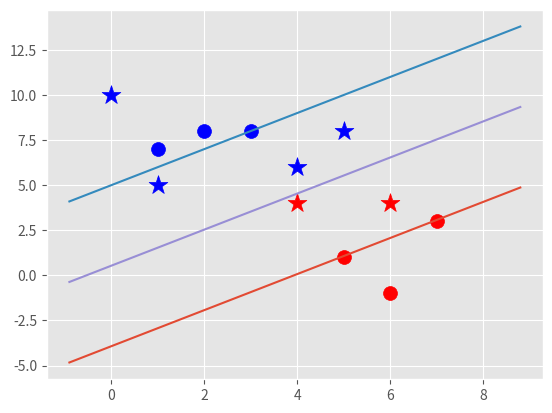

This figure's Python source:
import matplotlib.pyplot as plt
from matplotlib import style
import numpy as np
style.use("ggplot")

class Support_Vector_Machine:
   def __init__(self, visualization=True):
      self.visualization = visualization
      self.color = {1:"r", -1:"b"}
      if self.visualization:
         self.fig = plt.figure()
         self.ax = self.fig.add_subplot(1,1,1) # fig(1,1,1) 1st and 2rd are the grid so 1x1 grid  the 3rd 1 the the id of subplot
   
   def fit(self, data):
      self.data = data
      opt_dict = {} # ||w||: [w,b] // ||w|| is the key to the assign "w" and "b" values
      transforms = [[1,1],
                    [-1,1],
                    [-1,-1],
                    [1,-1],]
      
      all_data = []
      for yi in self.data: # cast all data into "all_data"
         for featureset in self.data[yi]:
            for feature in featureset:
               all_data.append(feature) 

      self.max_feature_value = max(all_data)
      self.min_feature_value = min(all_data)
      all_data = None
      #each stepsize is a order of norms smaller
      #suprot vectors yi (xi.w+b) = 1 //for both negative and positive "classes/sign" of equation at least to be the nearest to 1 ;;; the logic for stepping down of step values
      step_sizes = [self.max_feature_value * 0.1,  # big step to find the loweste value of convex; if exceed (the low value been increased) do smaller steps
                    self.max_feature_value *0.01, # if exceed => you step now with lowest range (each step on x-axis to reach the lowest point of convex; ballquadratic)
                    # point of expense:
                    self.max_feature_value * 0.001,] 

      # extremely expensive
      b_multiple_range = 5 # as value as precises so big step of "b"
      # we do not need to take as small steps with b as we do with w, but IMPORTANT you can use the same stepping with b as with w, but cost time
      b_multiple = 5 
      latest_optimum = self.max_feature_value*10 # start as the first (and highest element) of vector "w"

      for step in step_sizes:
         w = np.array([latest_optimum, latest_optimum]) # reassign as the steps continues
         optimized = False # able, since it convex problem, if no then you should ensure that you will add some further steps.
         while not optimized:
            for b in np.arange(-1*(self.max_feature_value * b_multiple_range), self.max_feature_value * b_multiple_range, step * b_multiple):
               for transformation in transforms: #loop runs from the highest w, for example if 8 is, since it is multiply with *10 so it would run through a bench "w" that are in between -80 and 80
                  w_t = w*transformation 
                  found_option = True
                  #SMO attempts to fix this a bit
                  #yi(xi.w+b0) >= 1 
                  # weakest link in the SVM fundamentally, since you have to run there through ALL data given to the program to make sure it fits
                  for i in self.data: # "i" is "yi" the classifier, positive or negative
                     for xi in self.data[i]:
                        yi = i # for clearness
                        if not yi*(np.dot(w_t,xi)+b) >= 1: # if one of the sample do not fit the definition => all have to throw out
                           found_option = False
                           break
                        #print(xi,":",yi*(np.dot(w_t,xi)+b)) #not needed

                  if found_option: # if everything have been validated
                     opt_dict[np.linalg.norm(w_t)] = [w_t,b] #norm of x_t <=> ||w|| as key  =   the complied values of w (transformed) and b  
                     
            if w[0] < 0: # w[0] the value of w are the same;  and we do not have to go further then zero, since we had the transfrom already done. 
               optimized = True
               print("Optimized a step.")
            else:
               w = w - step # so: [w][w] - [step, step]
         norms = sorted([n for n in opt_dict]) # sorting the list of the norms asc 
         #||w|| : [w,b] //norm of w key to value of w and b
         opt_choice = opt_dict[norms[0]] #after sort, we want take as the optimal choice the lowest norm value
         self.w = opt_choice[0] # opt_choice is dictionar so can save multiply values under one key
         self.b = opt_choice[1]
         latest_optimum = opt_choice[0][0]+step*2 #latest_optimum (is normal value) := [var][var] //IMPORTANT if loop reaped have the lowest value already
       
      for i in self.data:
         for xi in self.data[i]:
            yi = i
            print(xi,":",yi*(np.dot(self.w,xi)+self.b))

   def predict(self, features):
      # sign(x.w+b) // sign := is "+" or "-" sign, so this is the classification itself
      classification = np.sign(np.dot(np.array(features),self.w) + self.b) # instead of "np.sign" use lambda/anonymous func
      if classification !=0 and self.visualization:
         self.ax.scatter(features[0],features[1], s=200, marker="*", c=self.color[classification])
      return classification

   def visualize(self):
      [[self.ax.scatter(x[0],x[1],s=100,color=self.color[i]) for x in data_dict[i]] for i in data_dict]
      #hyperplane = x.w+b
      #v= x.w+b
      #psv = 1
      #nsv = -1
      #dec_bound = 0
      def hyperplane(x,w,b,v):
         return (-w[0]*x-b+v) / w[1]

      datarange = (self.min_feature_value*0.9,self.max_feature_value*1.1)
      hyp_x_min = datarange[0]
      hyp_x_max = datarange[1]

      #(w.x+b) = 1
      #positive support vector hyperplane
      psv1 = hyperplane(hyp_x_min, self.w, self.b, 1)
      psv2 = hyperplane(hyp_x_max, self.w, self.b, 1)
      self.ax.plot([hyp_x_min, hyp_x_max], [psv1,psv2])

       #(w.x+b) = -1
      #negative support vector hyperplane
      nsv1 = hyperplane(hyp_x_min, self.w, self.b, -1)
      nsv2 = hyperplane(hyp_x_max, self.w, self.b, -1)
      self.ax.plot([hyp_x_min, hyp_x_max], [nsv1,nsv2])

       #(w.x+b) = 0
      #boundary support vector hyperplane
      dec_bound1 = hyperplane(hyp_x_min, self.w, self.b, 0)
      dec_bound2 = hyperplane(hyp_x_max, self.w, self.b, 0)
      self.ax.plot([hyp_x_min, hyp_x_max], [dec_bound1,dec_bound2])


data_dict = {-1:np.array([[1,7],
                         [2,8],
                         [3,8],]),
            1:np.array([[5,1],
                        [6,-1],
                        [7,3],])}



svm = Support_Vector_Machine()
svm.fit(data=data_dict)

predict_us = [[0,10],
              [1,5],
              [4,6],
              [4,4],
              [6,4],
              [5,8],]
for p in predict_us:
   svm.predict(p)

svm.visualize()

   